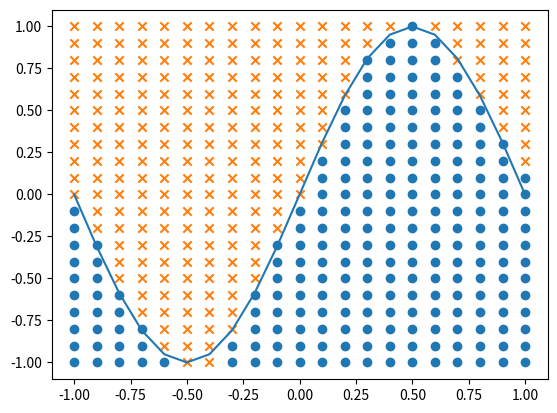

The matplotlib source for this figure:
import numpy as np
import matplotlib.pyplot as plt
import pandas as pd
import os
x_train = np.arange(-1.0,1.1,0.1)
y_train = np.arange(-1.0,1.1,0.1)
path = os.getcwd()+"\\example"
train_img_path = path+"\\train_data.png"
def draw_train_data():
    plt.plot(x_train,np.sin(np.pi*x_train),'r')
    plt.title("train_data")
    plt.xlabel("x")
    plt.ylabel("sin(pi*x)")
    plt.savefig(train_img_path)
#draw_train_data()
input_data = []
output_data = []
for i in x_train:
    for j in y_train:
        input_data.append([i,j])
        if j<np.sin(np.pi*i):
            output_data.append([0,1])
        else:
            output_data.append([1,0])
input_data = np.array(input_data)
output_data = np.array(output_data)
class MiddleLayer:
    def __init__(self,Wm,Wn):
        self.w = np.random.randn(Wm,Wn)
        self.b = np.random.randn(Wn)
    def forward(self,x):
        self.x = x
        self.z = x@self.w+self.b
        self.s = 1/(1+np.exp(-self.z))
    def backward(self,grad):
        delta =   grad *self.s * (1-self.s)
        self.dw = self.x.T @ delta
        self.db = np.sum(delta,axis=0)
        self.dx = delta @ self.w.T 
    def update(self,lr):
        self.w -= lr*self.dw
        self.b -= lr*self.db

class OutputLayer:
    def __init__(self,Wm,Wn):
        self.w = np.random.randn(Wm,Wn)
        self.b = np.random.randn(Wn)
    def forward(self,x):
        l = 1e-5
        self.x = x
        self.z = x@self.w+self.b
        self.softmax = np.exp(self.z)/np.sum(np.exp(self.z),axis=1,keepdims=True)
        self.loss = (1/len(output_data))*-np.sum((1-output_data)*np.log(1-self.softmax+l)+output_data*np.log(self.softmax+l))
    def backward(self,grad):
        self.dact = grad-output_data
        self.dw = self.x.T @ self.dact
        self.db = np.sum(self.dact,axis=0)
        self.dx = self.dact@self.w.T
    def update(self,lr):
        self.w -= lr*self.dw
        self.b -= lr*self.db


hiddenLayer = MiddleLayer(2,10)
ouputlayer = OutputLayer(10,2)
sindata = np.sin(np.pi*x_train)
epoch = 10001
eta = 0.001
ndata = len(output_data)
for i in range(epoch):
    indexRandom = np.arange(ndata)
    np.random.shuffle(indexRandom)

    total_error = 0
    hiddenLayer.forward(input_data)
    ouputlayer.forward(hiddenLayer.s)
    ouputlayer.backward(ouputlayer.softmax)
    hiddenLayer.backward(ouputlayer.dx)
    ouputlayer.update(eta)
    hiddenLayer.update(eta)
    y = ouputlayer.softmax.reshape(-1)
    total_error+=ouputlayer.loss
    # if(ouputlayer.loss<1):
    #     break
    if i%100==0:
        print(ouputlayer.loss)
    # for j in indexRandom:
    #     x = input_data[j]
    #     t = output_data[j]
    #     hiddenLayer.forward(x.reshape(-1,2))
    #     ouputlayer.forward(hiddenLayer.s)
    #     ouputlayer.backward(t.reshape(-1,2))
    #     hiddenLayer.backward(ouputlayer.dx)
    #     ouputlayer.update(eta)
    #     hiddenLayer.update(eta)
    #     if (i%100==0):
    #         y = ouputlayer.softmax.reshape(-1)
    #         total_error+=ouputlayer.loss
    #         if y[0]>y[1]:
    #             x_1.append(x[0])
    #             y_1.append(x[1])
    #         else:
    #             x_2.append(x[0])
    #             y_2.append(x[1])
    # if (i%10==0):
    #     plt.plot(x_train,sindata,"--")
    #     plt.scatter(x_1,y_1,marker="+")
    #     plt.scatter(x_2,y_2,marker="o")
    #     plt.show()




y_data = np.sin(np.pi*x_train)
predict = ouputlayer.softmax
x_1 = []
x_2 = []
y_1 = []
y_2 = []
for idx,i in enumerate(predict):
    if i[0]<i[1]:
        x_1.append(input_data[idx,0])
        y_1.append(input_data[idx,1])
    else:
        x_2.append(input_data[idx,0])
        y_2.append(input_data[idx,1])
plt.plot(x_train,y_data)
plt.scatter(x_1,y_1,marker="o")
plt.scatter(x_2,y_2,marker="x")
plt.show()